Dataset: Disease Detection Dataset (GitHub, Neural-Ninja/Crop-Disease-Detection-and-Severity-Estimation-PLOS-ONE). Classes: tomato bacterial spot, tomato early blight, tomato late blight, tomato leaf mold, tomato septoria leaf spot, tomato spider mites two spotted spider mite, tomato target spot, tomato yellow leaf curl virus, tomato mosaic virus, tomato healthy.

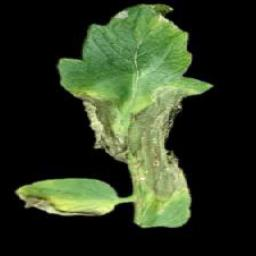
Label: tomato late blight

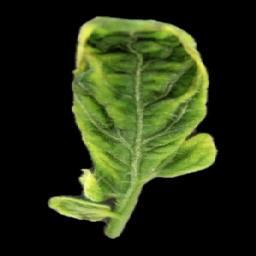
Label: tomato yellow leaf curl virus

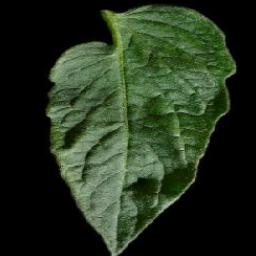
Label: tomato healthy

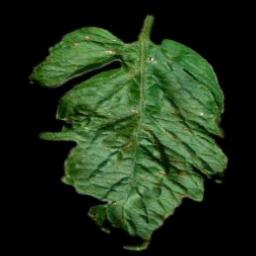
Label: tomato target spot

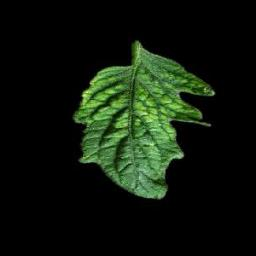
Label: tomato mosaic virus

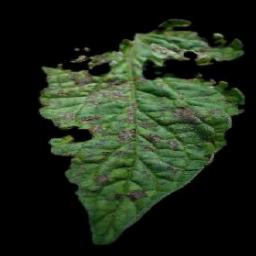
Label: tomato early blight
